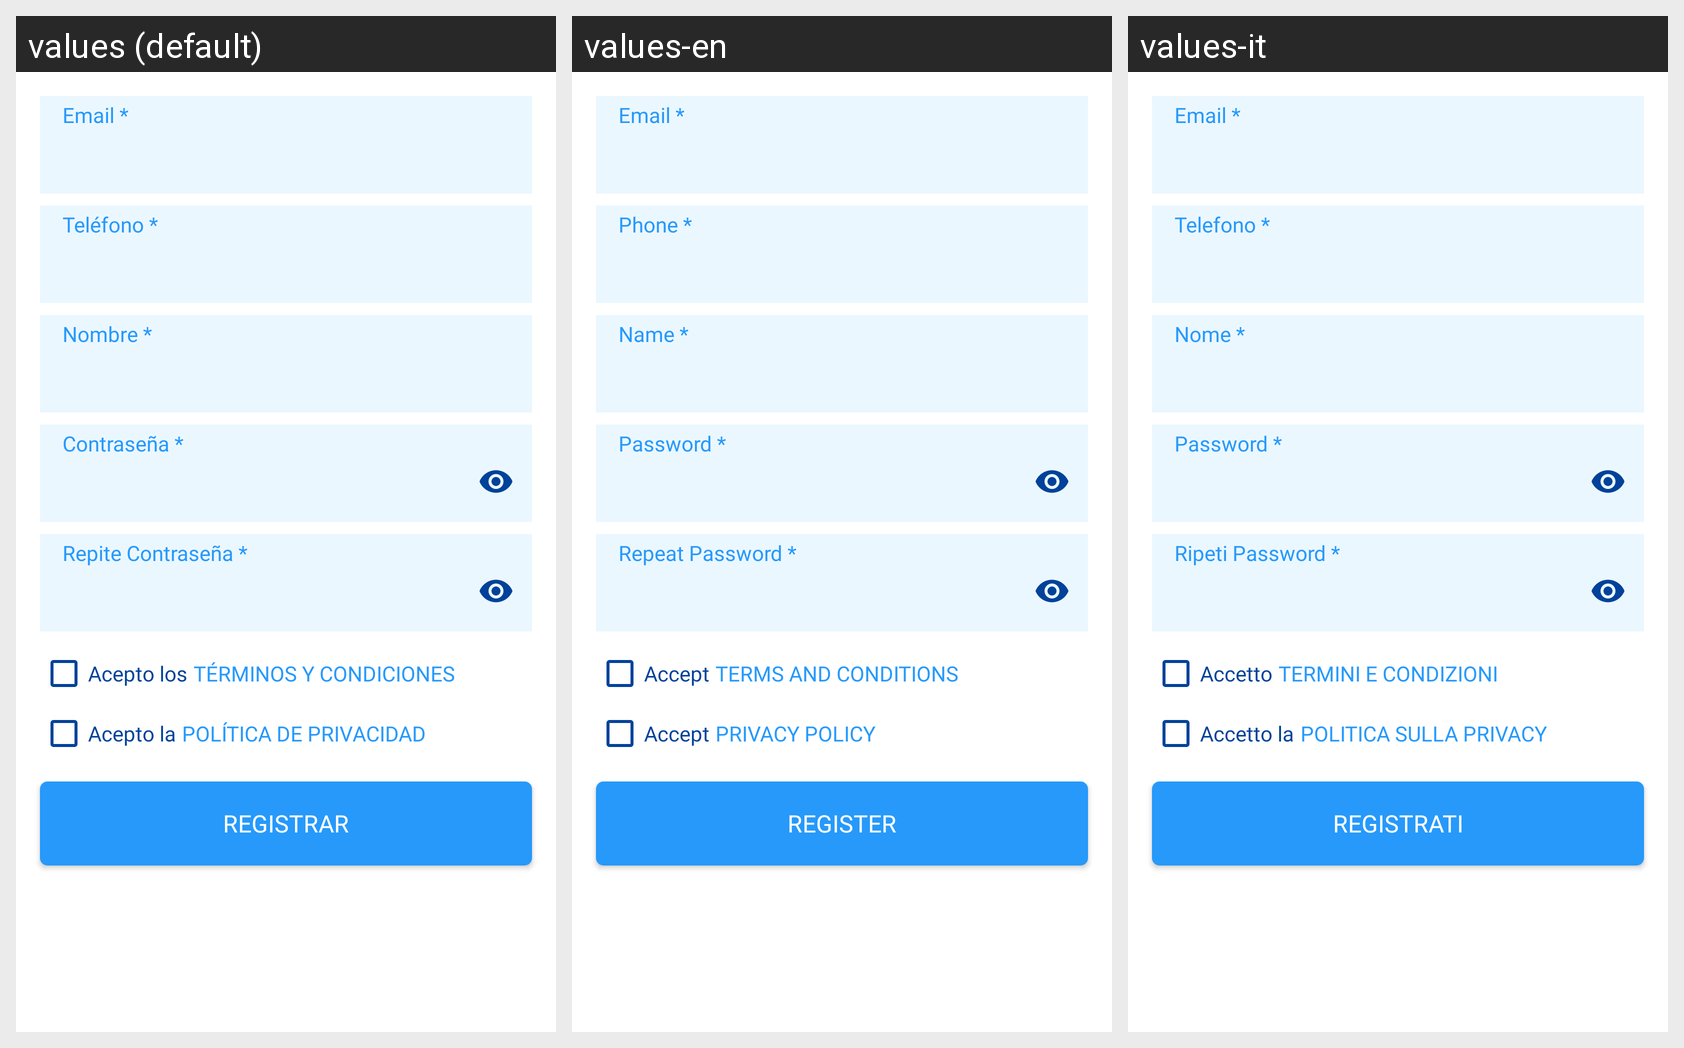

This grid shows one Android layout under several languages. Give, for every string resource on the screen, its name, the default text and each shown locale's text.
Android screen res/layout/fragment_register.xml rendered under 3 locales, left to right: values (default), values-en, values-it. Device: Nexus 5 (rendered at 1080×1920; each locale shown at half size, 540×960, under a caption strip naming it); theme AppTheme.
Strings drawn on this screen, with the default value and each locale's value (text and hints the layout hard-codes, and strings that could not be matched under every locale, appear in the picture but are not listed):

pol_tica_de_privacidad
  values: POLÍTICA DE PRIVACIDAD
  values-en: PRIVACY POLICY
  values-it: POLITICA SULLA PRIVACY

acepto_la
  values: Acepto la
  values-en: Accept
  values-it: Accetto la

emailRegister
  values: Email *
  values-en: Email *
  values-it: Email *

phoneRegister
  values: Teléfono *
  values-en: Phone *
  values-it: Telefono *

nameRegister
  values: Nombre *
  values-en: Name *
  values-it: Nome *

passwordRegister1
  values: Contraseña *
  values-en: Password *
  values-it: Password *

passwordRegister2
  values: Repite Contraseña *
  values-en: Repeat Password *
  values-it: Ripeti Password *

acepto_los
  values: Acepto los
  values-en: Accept
  values-it: Accetto

t_rminos_y_condiciones
  values: Términos y Condiciones
  values-en: Terms And Conditions
  values-it: Termini e Condizioni

registrar
  values: REGISTRAR
  values-en: REGISTER
  values-it: REGISTRATI
